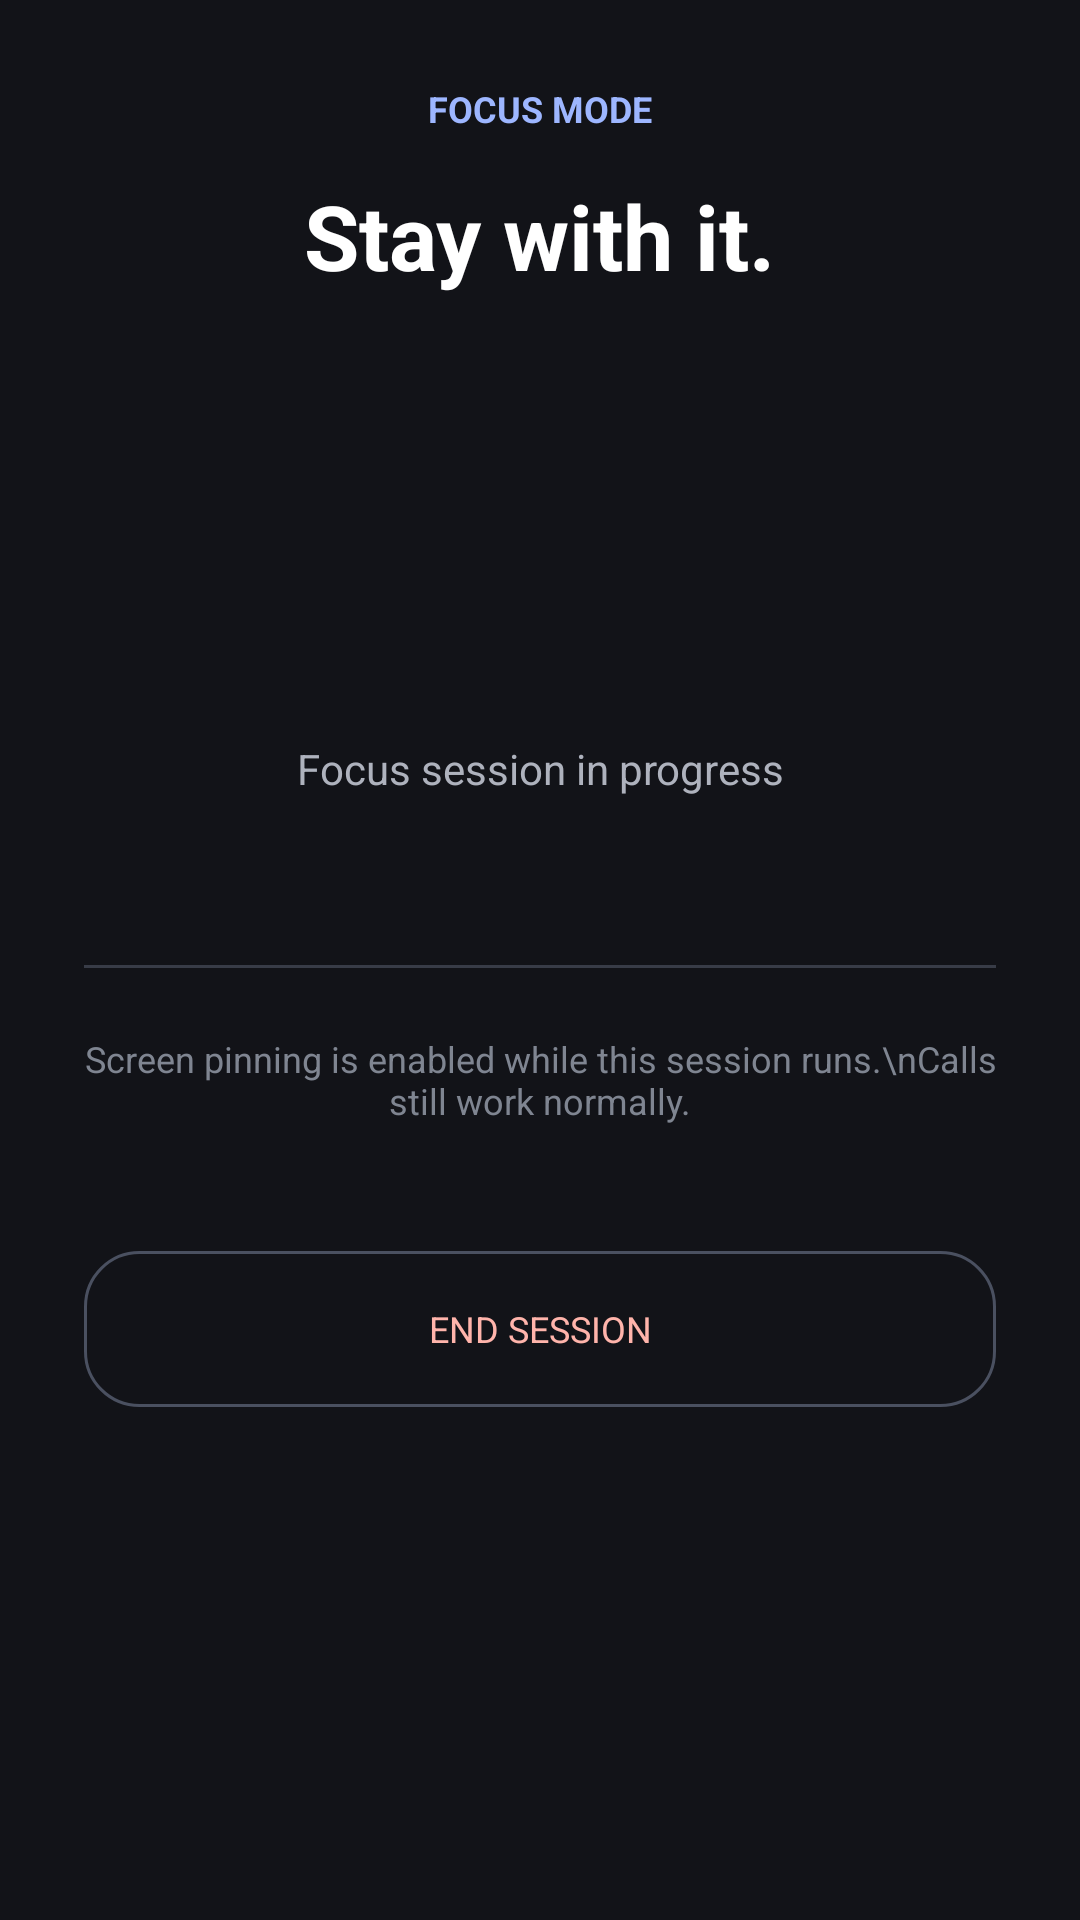

Produce the Android XML layout that renders to this screen, including the resource entries it uses.
<!-- AndroidManifest.xml: application theme Theme.Vectr -->
<!-- res/layout/activity_focus_session.xml -->
<?xml version="1.0" encoding="utf-8"?>
<LinearLayout xmlns:android="http://schemas.android.com/apk/res/android" android:layout_width="match_parent" android:layout_height="match_parent" android:background="#121318" android:gravity="center_horizontal" android:orientation="vertical" android:padding="28dp"><TextView android:layout_width="wrap_content" android:layout_height="wrap_content" android:text="FOCUS MODE" android:textColor="#9DB6FF" android:textSize="12sp" android:textStyle="bold"/><TextView android:layout_width="wrap_content" android:layout_height="wrap_content" android:layout_marginTop="14dp" android:text="Stay with it." android:textColor="#FFFFFF" android:textSize="30sp" android:textStyle="bold"/><TextView android:id="@+id/focus_timer" android:layout_width="match_parent" android:layout_height="wrap_content" android:layout_marginTop="62dp" android:gravity="center" android:textColor="#FFFFFF" android:textSize="54sp" android:textStyle="bold"/><TextView android:id="@+id/focus_detail" android:layout_width="match_parent" android:layout_height="wrap_content" android:layout_marginTop="14dp" android:gravity="center" android:text="Focus session in progress" android:textColor="#AEB2BD" android:textSize="14sp"/><View android:layout_width="match_parent" android:layout_height="1dp" android:layout_marginTop="56dp" android:background="#383C47"/><TextView android:layout_width="match_parent" android:layout_height="wrap_content" android:layout_marginTop="22dp" android:gravity="center" android:text="Screen pinning is enabled while this session runs.\nCalls still work normally." android:textColor="#7F8591" android:textSize="12sp"/><Button android:id="@+id/focus_end" android:layout_width="match_parent" android:layout_height="52dp" android:layout_marginTop="42dp" android:background="@drawable/bg_focus_outline" android:text="END SESSION" android:textColor="#FFB4AB" android:textSize="12sp"/></LinearLayout>
<!-- resources referenced by this layout -->
<resources>
  <!-- drawable bg_focus_outline (drawable) -->
  <shape xmlns:android="http://schemas.android.com/apk/res/android" android:shape="rectangle"><solid android:color="#00000000"/><stroke android:width="1dp" android:color="#4A5060"/><corners android:radius="18dp"/></shape>
  <style name="Theme.Vectr" parent="android:style/Theme.Material.NoActionBar">
          <item name="android:fontFamily">sans-serif</item>
          <item name="android:colorAccent">@color/accent_amber</item>
          <item name="android:navigationBarColor">@color/background_graphite</item>
          <item name="android:statusBarColor">@color/background_graphite</item>
          <item name="android:windowLightStatusBar">true</item>
          <item name="android:windowLightNavigationBar">true</item>
          <item name="android:windowBackground">@color/background_graphite</item>
      </style>
  <color name="accent_amber">#E85D4E</color>
  <color name="background_graphite">#F5F0E8</color>
</resources>
